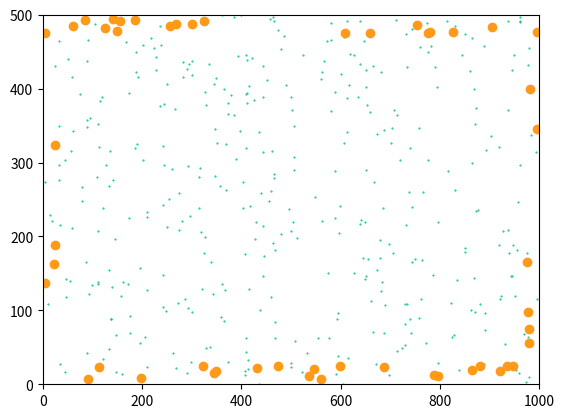

Write the Python code that produced this figure.
import random
import matplotlib.pyplot as plt
from math import radians, cos, sin


class Environment():
    def __init__(self, population_size=10):

        self.population_size = population_size

        # size
        self.length = 1000  # x
        self.width = 500  # y

        # food
        self.food_num = 400

        self.food_pos = []
        self.food_x = []
        self.food_y = []
        for _ in range(0, self.food_num):
            self.food_pos.append([random.randint(0, self.length), random.randint(0, self.width)])
            self.food_x.append(random.randint(0, self.length))
            self.food_y.append(random.randint(0, self.width))

        # population
        self.population = []
        self.create_population()

        # organism positions
        self.organism_pos = []
        self.organism_x = []
        self.organism_y = []
        self.get_organism_positions()

    def create_population(self):

        for _ in range(self.population_size):
            self.population.append(Organism(self))

    def get_organism_positions(self):

        for n in range(self.population_size):
            self.organism_pos.append([self.population[n].x, self.population[n].y])
            self.organism_x.append(self.population[n].x)
            self.organism_y.append(self.population[n].y)

    def update_organism_positions(self):

        [self.population[org_num].move() for org_num in range(self.population_size)]

        self.organism_pos.clear()
        self.organism_x.clear()
        self.organism_y.clear()

        for n in range(self.population_size):
            self.organism_pos.append([self.population[n].x, self.population[n].y])
            self.organism_x.append(self.population[n].x)
            self.organism_y.append(self.population[n].y)

    def plot_environment(self):
        plt.scatter(self.food_x, self.food_y, marker=".", s=1, color="#00C27E")
        plt.scatter(self.organism_x, self.organism_y, color="#FF9A19")
        plt.xlim(0, self.length)
        plt.ylim(0, self.width)
        plt.show()


class Organism():
    def __init__(self, env, parent=None):
        self.env = env

        # initial location
        linear_loc = random.randint(0, env.length*2+env.width*2)
        self.x = 0
        self.y = 0
        if linear_loc <= env.length:
            self.x = linear_loc
            self.y = 0
        elif linear_loc <= env.length + env.width:
            self.x = env.length
            self.y = linear_loc - env.length
        elif linear_loc <= env.length*2 + env.width:
            self.x = linear_loc - (env.length + env.width)
            self.y = env.width
        elif linear_loc <= env.length*2 + env.width*2:
            self.x = 0
            self.y = linear_loc - (env.length*2 + env.width)
        else:
            raise Exception("Error while obtaining organism position")

        self.food = 0

        self.speed = 5
        self.size = 5
        self.sense = 20

        # initial direction
        """
        all angles are in degrees,
        measured from the north (positive y) clockwise
        in short, are azimuthal
        """
        if self.x == 0:
            self.direction = random.randint(10, 170)
        elif self.y == 0:
            self.direction = random.choice((random.randint(280, 360), random.randint(0, 80)))
        elif self.x == env.length:
            self.direction = random.randint(190, 350)
        elif self.y == env.width:
            self.direction = random.randint(100, 260)

    def step(self):

        # new location
        self.x += sin(radians(self.direction))
        self.y += cos(radians(self.direction))

        # new direction
        self.direction += random.randint(-1, 1)

        # make sure that nobody can leave the map
        if self.x < 0:
            self.x = 0
        elif self.x > self.env.length:
            self.x = self.env.length

        if self.y < 0:
            self.y = 0
        elif self.y > self.env.width:
            self.y = self.env.width

    def eat(self):

        for food_num in range(len(self.env.food_pos)-1):
            if abs(self.env.food_y[food_num] - self.y) <= 1:
                if abs(self.env.food_x[food_num] - self.x) <= 1:

                    self.food += 1
                    # removing it from the map
                    self.env.food_x.remove(self.env.food_x[food_num])
                    self.env.food_y.remove(self.env.food_y[food_num])
                    self.env.food_pos.remove(self.env.food_pos[food_num])

    def move(self):

        for step in range(self.speed):
            # change location
            self.step()
            # forage for food
            self.eat()


new_env = Environment(50)

new_env.update_organism_positions()
new_env.update_organism_positions()
new_env.update_organism_positions()
new_env.update_organism_positions()
new_env.update_organism_positions()
for x in range(50):
    print(new_env.population[x].__dict__)
new_env.plot_environment()
